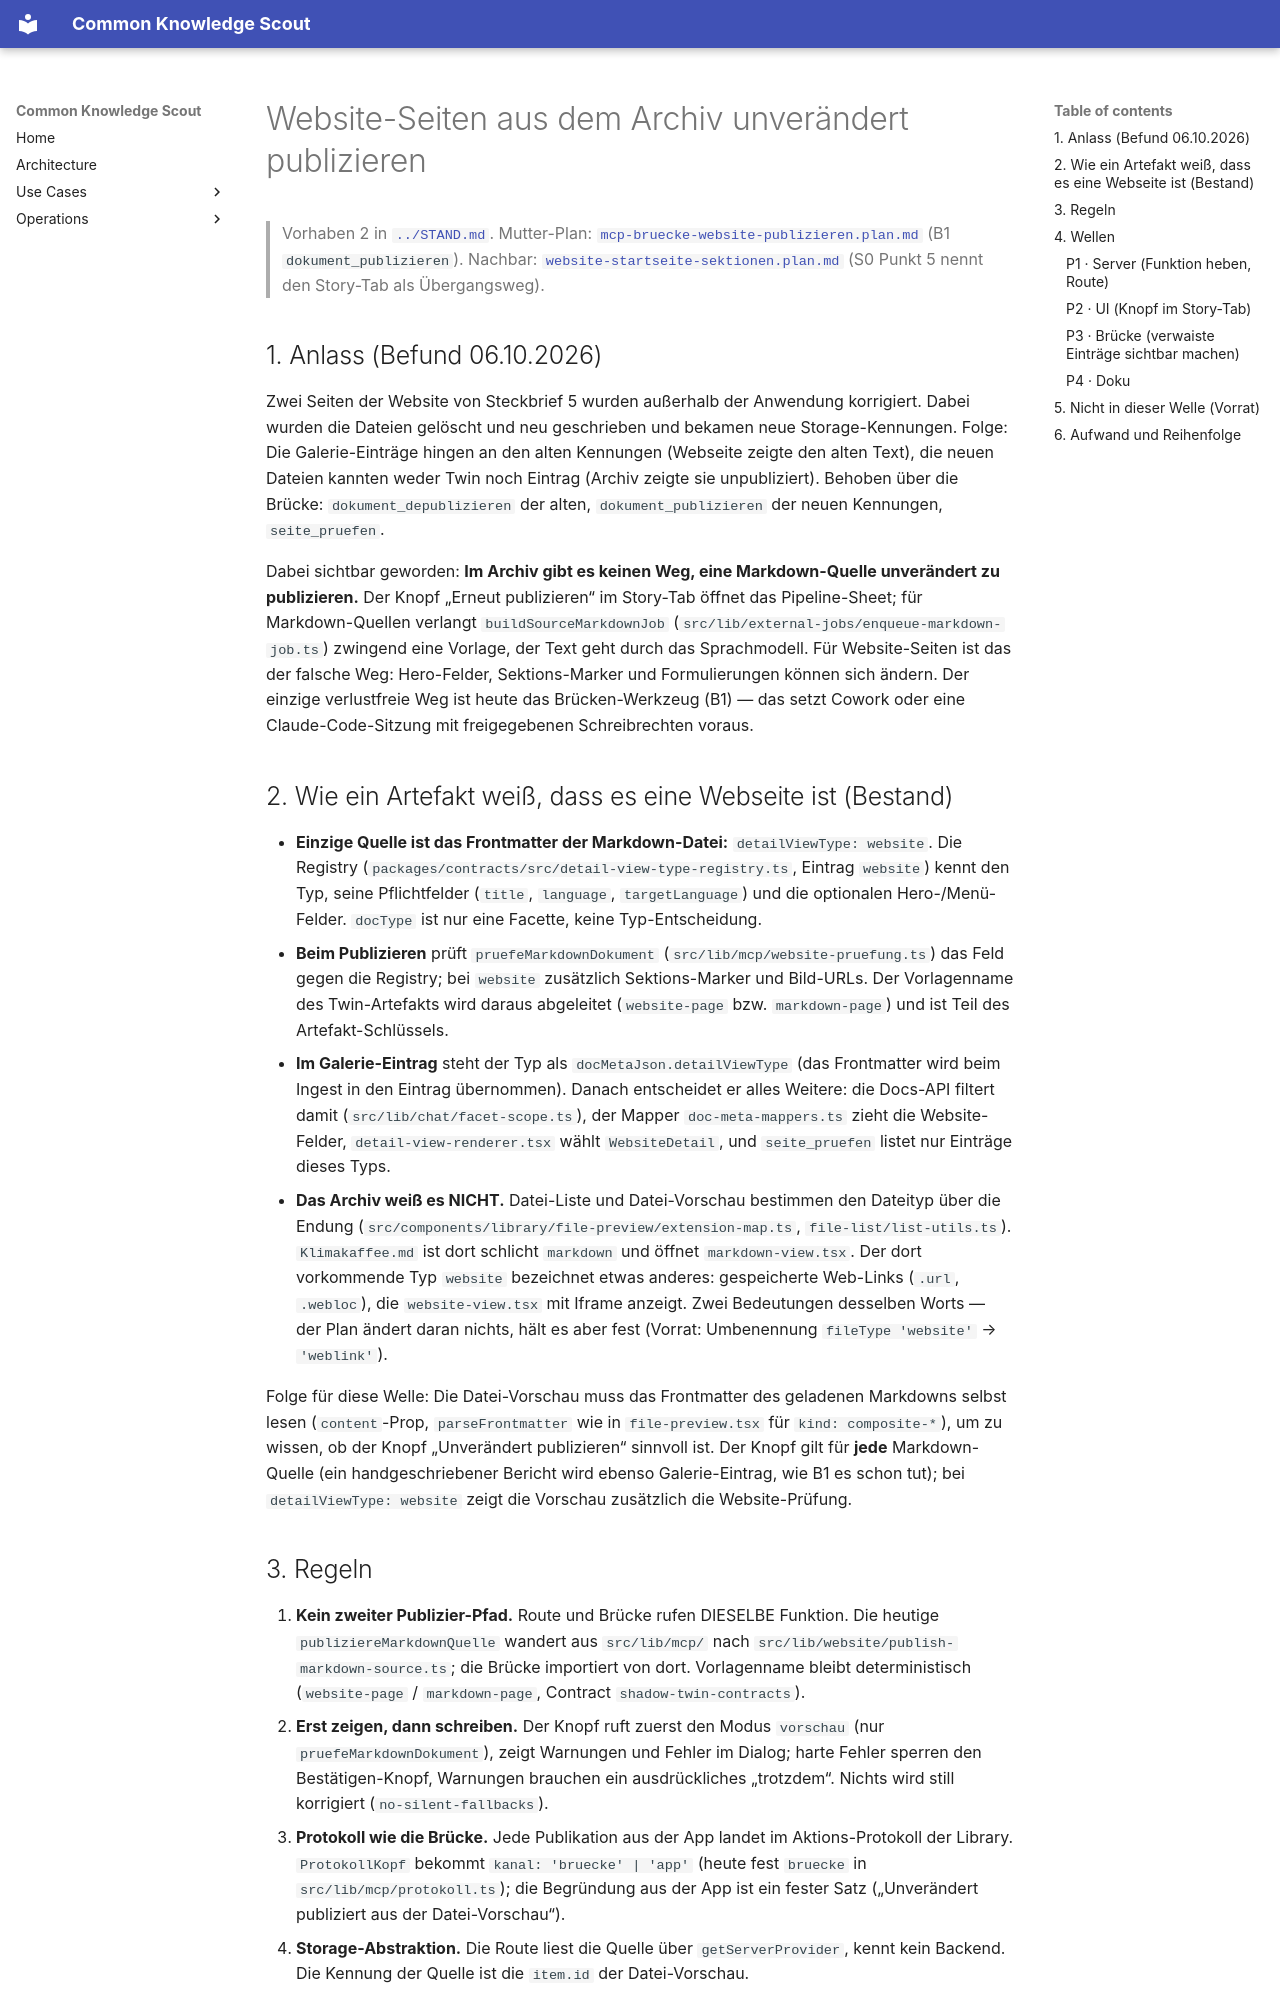

repository: bCommonsLAB/CommonKnowledgeScout · page: plans/website-unveraendert-publizieren.plan.html · generator: mkdocs

---
name: website-unveraendert-publizieren
overview: "Markdown-Quellen (vor allem Website-Seiten mit detailViewType website) aus dem Archiv heraus unverändert publizieren — ohne Vorlage und ohne Sprachmodell. Der Story-Tab der Datei-Vorschau bekommt den Knopf „Unverändert publizieren“, der dieselbe Funktion aufruft wie das Brücken-Werkzeug dokument_publizieren (B1). Dazu meldet seite_pruefen verwaiste Einträge, deren Quelldatei nicht mehr existiert. Vorhaben 2 in docs/STAND.md."
vorhaben: [Klimamaßnahmen Südtirol, Vortrag 30.09.]
status: entwurf
todos:
  - id: p1-route
    content: "P1 Server: Publizier-Funktion aus src/lib/mcp/website-publizieren.ts nach src/lib/website/publish-markdown-source.ts heben (Brücke importiert von dort); Route POST /api/library/[libraryId]/markdown/publish mit Modus vorschau (nur prüfen) und publizieren; Protokoll-Eintrag mit kanal app."
    status: pending
  - id: p2-knopf
    content: "P2 UI: Knopf „Unverändert publizieren“ im Story-Tab von markdown-view.tsx als eigene Komponente publish-unchanged-button.tsx; Vorschau-Dialog mit Warnungen und Fehlern; nach Erfolg Ordner und Story-Status auffrischen."
    status: pending
  - id: p3-verwaist
    content: "P3 Brücke: seite_pruefen meldet publizierte Seiten, deren fileId im Storage nicht mehr existiert (verwaister Eintrag) mit Hinweis auf dokument_depublizieren + dokument_publizieren der neuen Datei."
    status: pending
  - id: p4-doku
    content: "P4 Doku: Contract website-landingpage.md §Publizieren, Skill website-publishing (Knopf als zweiter Weg), Plan website-startseite-sektionen S0 Punkt 5 anpassen."
    status: pending
---

# Website-Seiten aus dem Archiv unverändert publizieren

> Vorhaben 2 in [`../STAND.md`](../STAND.md). Mutter-Plan:
> [`mcp-bruecke-website-publizieren.plan.md`](mcp-bruecke-website-publizieren.plan.md)
> (B1 `dokument_publizieren`). Nachbar:
> [`website-startseite-sektionen.plan.md`](website-startseite-sektionen.plan.md)
> (S0 Punkt 5 nennt den Story-Tab als Übergangsweg).

## 1. Anlass (Befund 06.10.2026)

Zwei Seiten der Website von Steckbrief 5 wurden außerhalb der Anwendung
korrigiert. Dabei wurden die Dateien gelöscht und neu geschrieben und
bekamen neue Storage-Kennungen. Folge: Die Galerie-Einträge hingen an den
alten Kennungen (Webseite zeigte den alten Text), die neuen Dateien kannten
weder Twin noch Eintrag (Archiv zeigte sie unpubliziert). Behoben über die
Brücke: `dokument_depublizieren` der alten, `dokument_publizieren` der
neuen Kennungen, `seite_pruefen`.

Dabei sichtbar geworden: **Im Archiv gibt es keinen Weg, eine
Markdown-Quelle unverändert zu publizieren.** Der Knopf „Erneut
publizieren“ im Story-Tab öffnet das Pipeline-Sheet; für Markdown-Quellen
verlangt `buildSourceMarkdownJob` (`src/lib/external-jobs/enqueue-markdown-job.ts`)
zwingend eine Vorlage, der Text geht durch das Sprachmodell. Für
Website-Seiten ist das der falsche Weg: Hero-Felder, Sektions-Marker und
Formulierungen können sich ändern. Der einzige verlustfreie Weg ist heute
das Brücken-Werkzeug (B1) — das setzt Cowork oder eine Claude-Code-Sitzung
mit freigegebenen Schreibrechten voraus.
